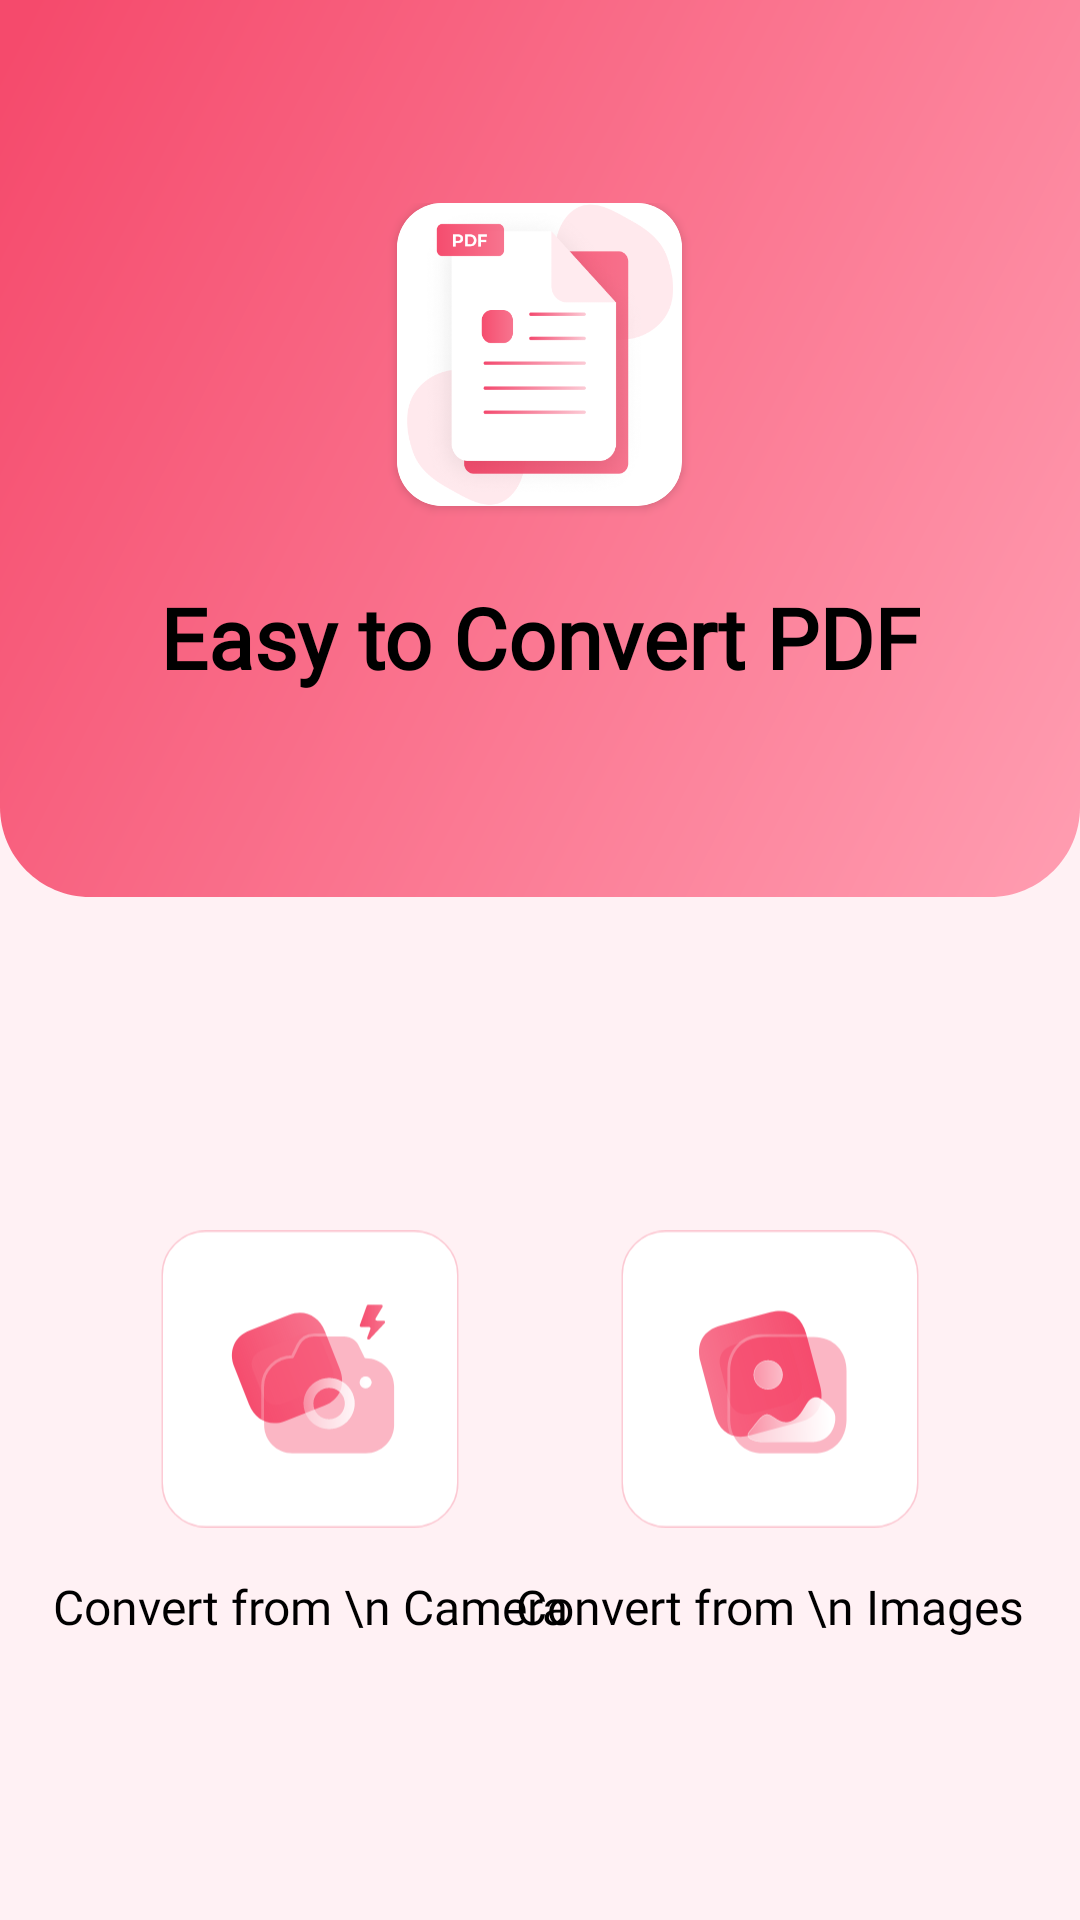

Reconstruct the res/layout file that produces this screen, plus the resources it refers to.
<!-- AndroidManifest.xml: application theme Theme.SplashScreen -->
<!-- res/layout/fragment_home.xml -->
<?xml version="1.0" encoding="utf-8"?>
<androidx.constraintlayout.widget.ConstraintLayout xmlns:android="http://schemas.android.com/apk/res/android"
    xmlns:app="http://schemas.android.com/apk/res-auto"
    xmlns:tools="http://schemas.android.com/tools"
    android:layout_width="match_parent"
    android:layout_height="match_parent"
    android:background="@color/main_bg"
    tools:context=".fragment.HomeFragment">

    <androidx.coordinatorlayout.widget.CoordinatorLayout
        android:id="@+id/coordinatorLayout"
        android:layout_width="match_parent"
        android:layout_height="wrap_content"
        app:layout_constraintEnd_toEndOf="parent"
        app:layout_constraintStart_toStartOf="parent"
        app:layout_constraintTop_toTopOf="parent">

        <ImageView
            android:layout_width="match_parent"
            android:layout_height="wrap_content"
            android:scaleType="fitXY"
            android:src="@drawable/hader_bg" />

        <LinearLayout
            android:layout_width="wrap_content"
            android:layout_height="wrap_content"
            android:layout_gravity="center"
            android:orientation="vertical">

            <androidx.cardview.widget.CardView
                android:layout_width="wrap_content"
                android:layout_height="wrap_content"
                android:layout_gravity="center"
                app:cardCornerRadius="15dp">

                <ImageView
                    android:id="@+id/app_logo"
                    android:layout_width="95dp"
                    android:layout_height="101dp"
                    android:scaleType="fitXY"
                    android:src="@drawable/app_logo" />
            </androidx.cardview.widget.CardView>

            <TextView
                android:layout_width="wrap_content"
                android:layout_height="wrap_content"
                android:layout_marginTop="25dp"
                android:fontFamily="@font/r_regular"
                android:text="Easy to Convert PDF"
                android:textColor="@color/black"
                android:textSize="28sp"
                android:textStyle="bold" />

        </LinearLayout>

    </androidx.coordinatorlayout.widget.CoordinatorLayout>

    <ImageView
        android:id="@+id/btnCamera"
        android:layout_width="100dp"
        android:layout_height="100dp"
        android:layout_marginBottom="20dp"
        android:src="@drawable/c_icon"
        app:layout_constraintBottom_toBottomOf="parent"
        app:layout_constraintEnd_toEndOf="parent"
        app:layout_constraintEnd_toStartOf="@+id/btnImage"
        app:layout_constraintStart_toStartOf="parent"
        app:layout_constraintTop_toBottomOf="@+id/coordinatorLayout" />

        <TextView
            android:layout_width="wrap_content"
            android:layout_height="wrap_content"
            android:layout_marginTop="15dp"
            android:fontFamily="@font/r_semibold"
            android:gravity="center"
            android:text="Convert from \n Camera"
            android:textColor="@color/black"
            android:textSize="16sp"
            app:layout_constraintEnd_toEndOf="@+id/btnCamera"
            app:layout_constraintStart_toStartOf="@+id/btnCamera"
            app:layout_constraintTop_toBottomOf="@+id/btnCamera" />

        <ImageView
            android:id="@+id/btnImage"
            android:layout_width="100dp"
            android:layout_height="100dp"
            android:src="@drawable/p_icon"
            app:layout_constraintBottom_toBottomOf="@+id/btnCamera"
            app:layout_constraintEnd_toEndOf="parent"
            app:layout_constraintStart_toEndOf="@+id/btnCamera"
            app:layout_constraintTop_toTopOf="@+id/btnCamera" />

        <TextView
            android:layout_width="wrap_content"
            android:layout_height="wrap_content"
            android:layout_marginTop="15dp"
            android:fontFamily="@font/r_semibold"
            android:gravity="center"
            android:text="Convert from \n Images"
            android:textColor="@color/black"
            android:textSize="16sp"
            app:layout_constraintEnd_toEndOf="@+id/btnImage"
            app:layout_constraintStart_toStartOf="@+id/btnImage"
            app:layout_constraintTop_toBottomOf="@+id/btnImage" />


</androidx.constraintlayout.widget.ConstraintLayout>
<!-- resources referenced by this layout -->
<resources>
  <color name="black">#FF000000</color>
  <color name="main_bg">#FFF1F4</color>
  <!-- drawable app_logo: png bitmap (drawable, 51668 bytes) -->
  <!-- drawable c_icon: vector/xml drawable (drawable, 8895 chars, omitted) -->
  <!-- drawable hader_bg (drawable) -->
  <vector xmlns:android="http://schemas.android.com/apk/res/android"
      xmlns:aapt="http://schemas.android.com/aapt"
      android:width="360dp"
      android:height="299dp"
      android:viewportWidth="360"
      android:viewportHeight="299">
    <path
        android:pathData="M0,0H360V269C360,285.57 346.57,299 330,299H30C13.43,299 0,285.57 0,269V0Z">
      <aapt:attr name="android:fillColor">
        <gradient 
            android:startX="0"
            android:startY="22.81"
            android:endX="390.83"
            android:endY="221.31"
            android:type="linear">
          <item android:offset="0" android:color="#FFF54A6C"/>
          <item android:offset="1" android:color="#FFFF9CB0"/>
        </gradient>
      </aapt:attr>
    </path>
  </vector>
  <!-- drawable p_icon: vector/xml drawable (drawable, 9057 chars, omitted) -->
  <style name="Theme.SplashScreen" parent="Theme.MaterialComponents.DayNight.NoActionBar">
          <item name="android:windowBackground">@drawable/c_splash_screen</item>
          <item name="android:statusBarColor">@color/white</item>
          <item name="android:forceDarkAllowed" tools:targetApi="q">false</item>
      </style>
  <color name="white">#FFFFFFFF</color>
</resources>
